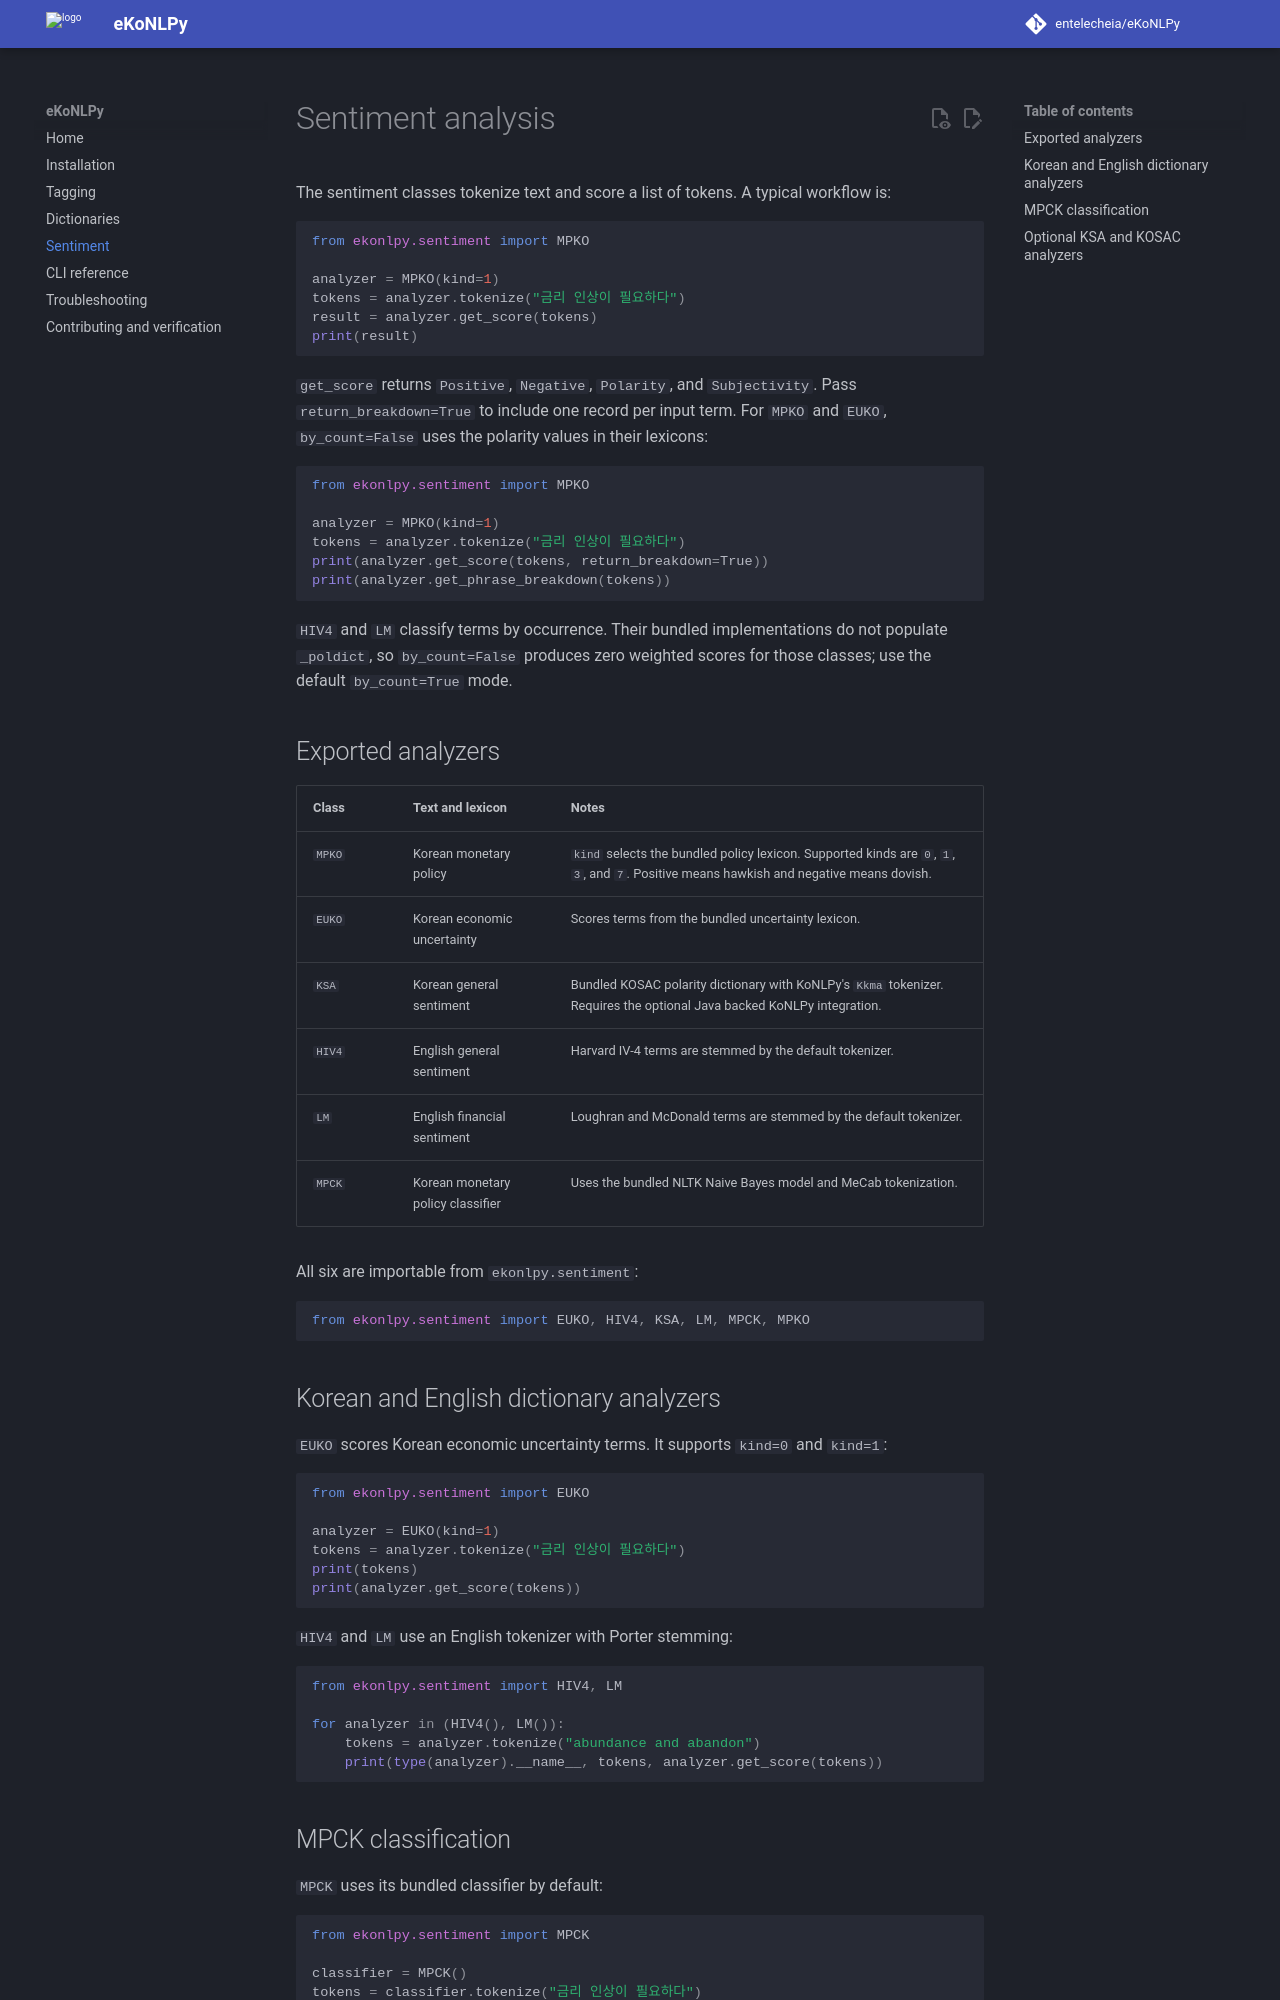

repository: entelecheia/eKoNLPy · page: sentiment/index.html · generator: mkdocs

# Sentiment analysis

The sentiment classes tokenize text and score a list of tokens. A typical
workflow is:

```python
from ekonlpy.sentiment import MPKO

analyzer = MPKO(kind=1)
tokens = analyzer.tokenize("금리 인상이 필요하다")
result = analyzer.get_score(tokens)
print(result)
```

`get_score` returns `Positive`, `Negative`, `Polarity`, and `Subjectivity`.
Pass `return_breakdown=True` to include one record per input term. For `MPKO`
and `EUKO`, `by_count=False` uses the polarity values in their lexicons:

```python
from ekonlpy.sentiment import MPKO

analyzer = MPKO(kind=1)
tokens = analyzer.tokenize("금리 인상이 필요하다")
print(analyzer.get_score(tokens, return_breakdown=True))
print(analyzer.get_phrase_breakdown(tokens))
```

`HIV4` and `LM` classify terms by occurrence. Their bundled implementations do
not populate `_poldict`, so `by_count=False` produces zero weighted scores for
those classes; use the default `by_count=True` mode.

## Exported analyzers

| Class | Text and lexicon | Notes |
| --- | --- | --- |
| `MPKO` | Korean monetary policy | `kind` selects the bundled policy lexicon. Supported kinds are `0`, `1`, `3`, and `7`. Positive means hawkish and negative means dovish. |
| `EUKO` | Korean economic uncertainty | Scores terms from the bundled uncertainty lexicon. |
| `KSA` | Korean general sentiment | Bundled KOSAC polarity dictionary with KoNLPy's `Kkma` tokenizer. Requires the optional Java backed KoNLPy integration. |
| `HIV4` | English general sentiment | Harvard IV-4 terms are stemmed by the default tokenizer. |
| `LM` | English financial sentiment | Loughran and McDonald terms are stemmed by the default tokenizer. |
| `MPCK` | Korean monetary policy classifier | Uses the bundled NLTK Naive Bayes model and MeCab tokenization. |

All six are importable from `ekonlpy.sentiment`:

```python
from ekonlpy.sentiment import EUKO, HIV4, KSA, LM, MPCK, MPKO
```

## Korean and English dictionary analyzers

`EUKO` scores Korean economic uncertainty terms. It supports `kind=0` and
`kind=1`:

```python
from ekonlpy.sentiment import EUKO

analyzer = EUKO(kind=1)
tokens = analyzer.tokenize("금리 인상이 필요하다")
print(tokens)
print(analyzer.get_score(tokens))
```

`HIV4` and `LM` use an English tokenizer with Porter stemming:

```python
from ekonlpy.sentiment import HIV4, LM

for analyzer in (HIV4(), LM()):
    tokens = analyzer.tokenize("abundance and abandon")
    print(type(analyzer).__name__, tokens, analyzer.get_score(tokens))
```
